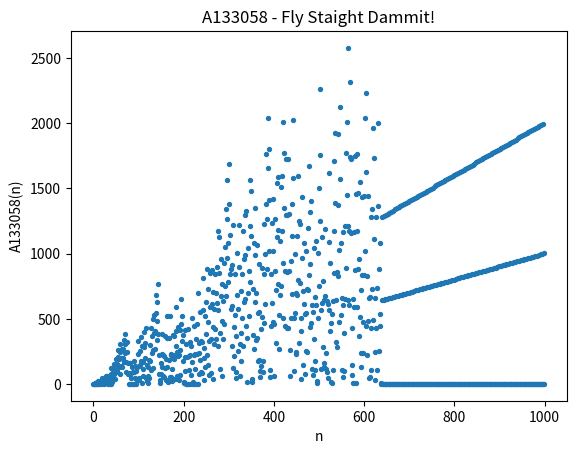

Write the Python code that produced this figure.
import matplotlib.pyplot as plt
from math import gcd

y = [1, 1]

for n in range(2, 10 ** 3):
    if gcd(n, y[n - 1]) == 1:
        y.append(y[n - 1] + n + 1)
    else:
        y.append(int(y[n - 1] / gcd(n, y[n-1])))

x = range(len(y))
plt.scatter(x, y, s=8)
plt.xlabel('n')
plt.ylabel('A133058(n)')
plt.title("A133058 - Fly Staight Dammit!")
plt.show()
